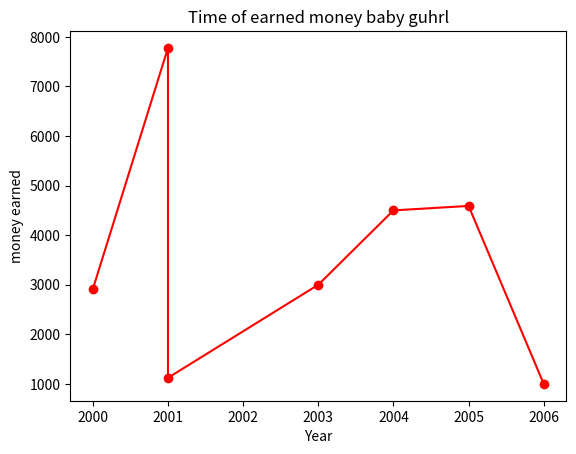

The matplotlib source for this figure:
import matplotlib.pyplot as plt
import numpy as np

class she:
    def MyClass(self) -> None:
        print("hello")


x = np.array([2000, 2001, 2001, 2003, 2004, 2005, 2006])
y = np.array([2912, 7777, 1123, 3000, 4500, 4590, 1000])


plt.xlabel("Year")
plt.ylabel("money earned")
plt.title("Time of earned money baby guhrl")
plt.plot(x, y, marker = "o", color="red")

na = she()
na.MyClass()

plt.show()
